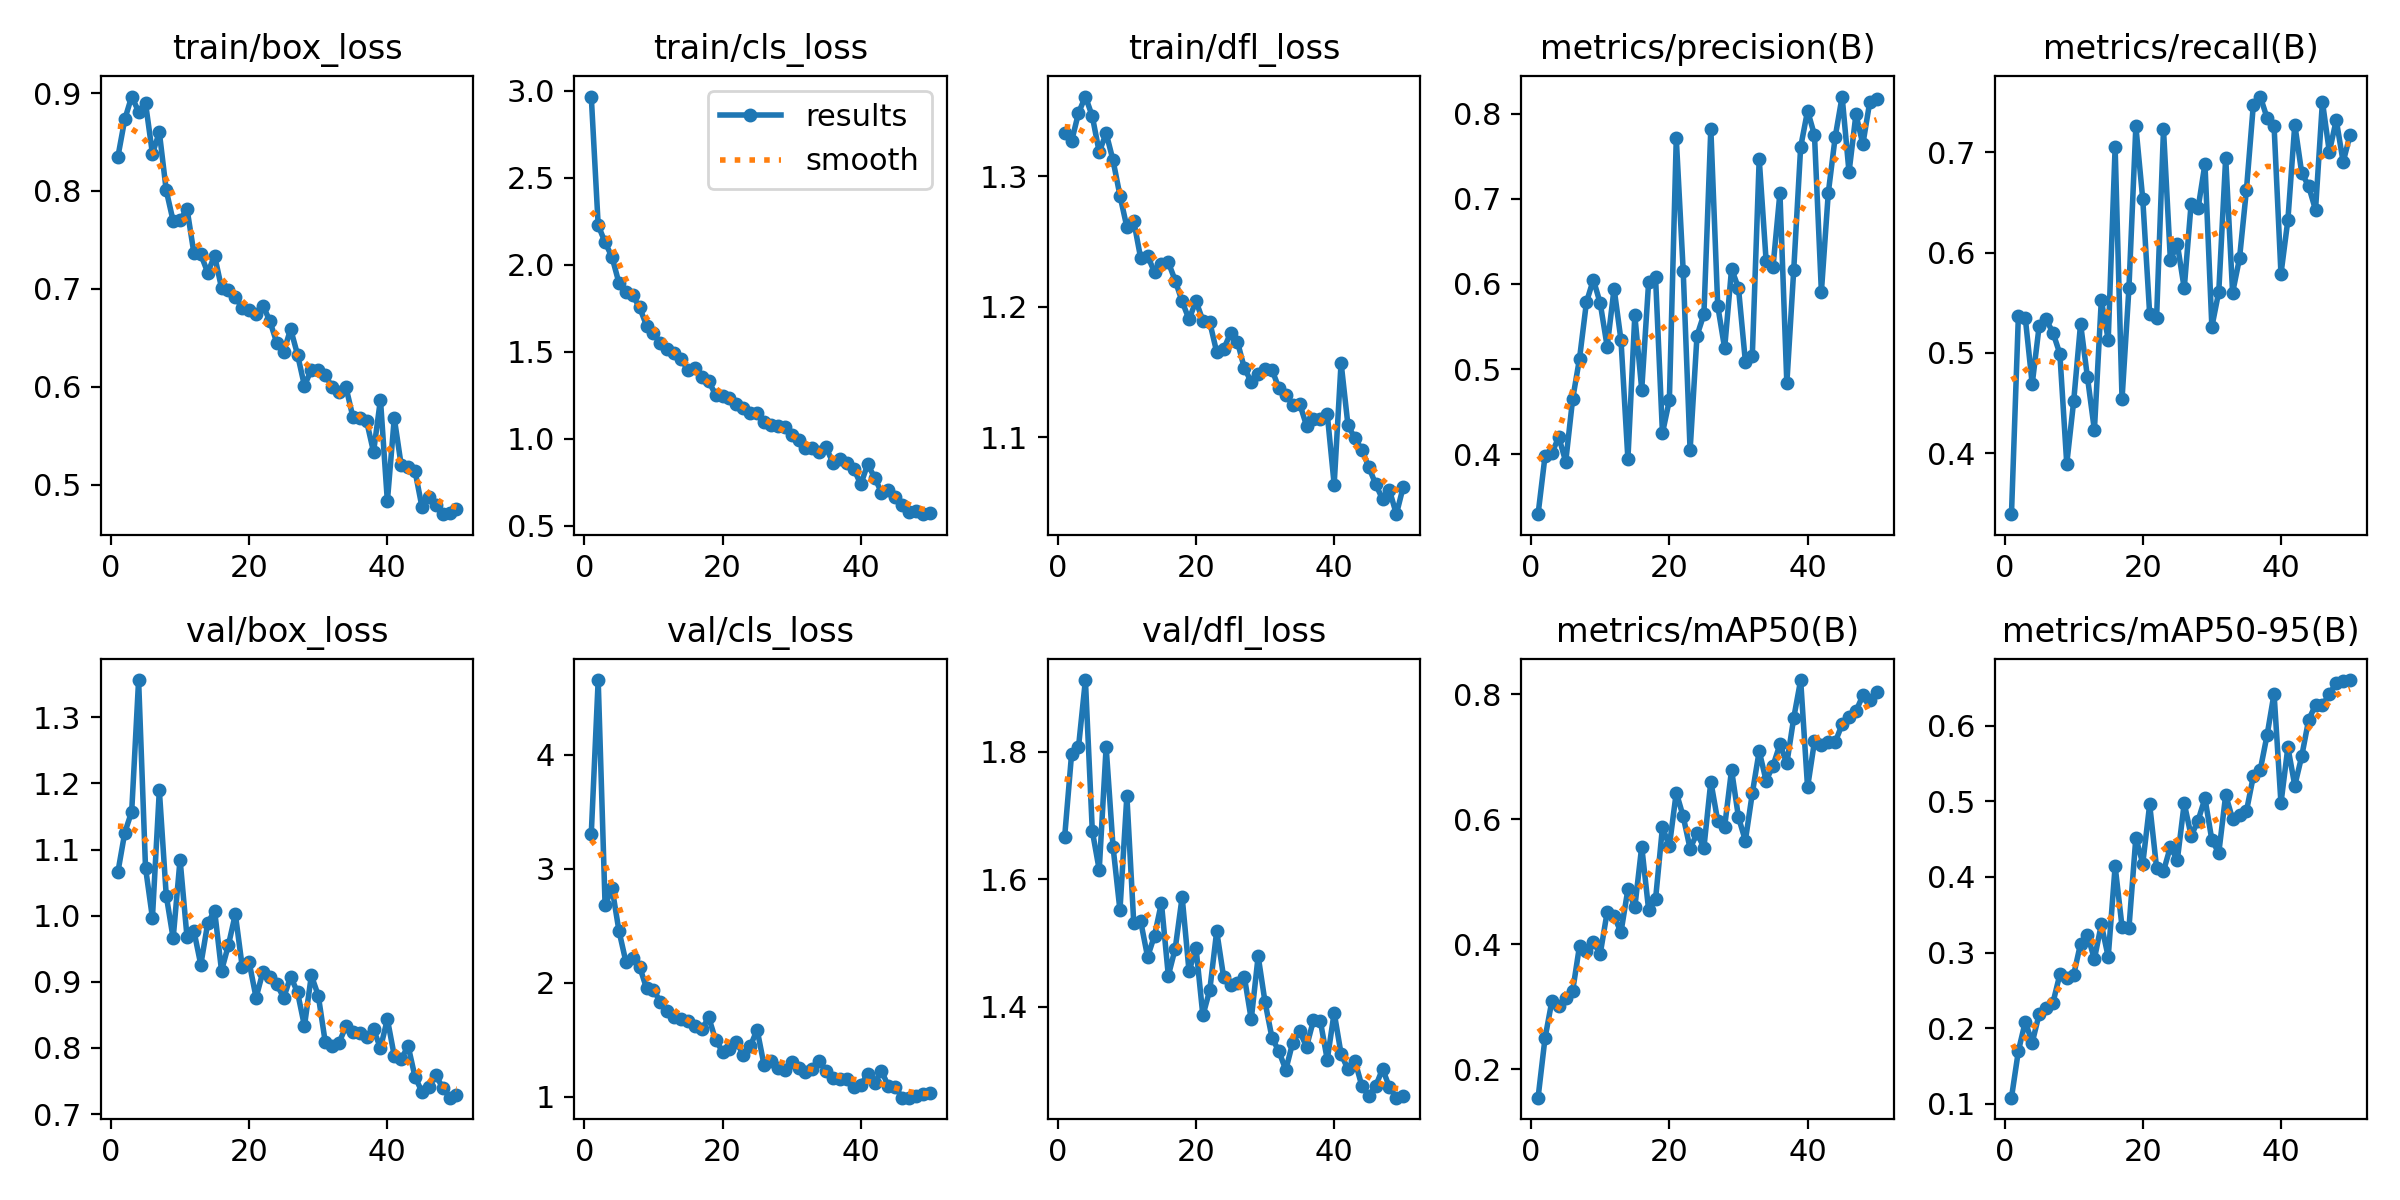

Data behind this chart, as committed beside it:
epoch, time, train/box_loss, train/cls_loss, train/dfl_loss, metrics/precision(B), metrics/recall(B), metrics/mAP50(B), metrics/mAP50-95(B), val/box_loss, val/cls_loss, val/dfl_loss, lr/pg0, lr/pg1, lr/pg2
1, 461.7, 0.8348, 2.968, 1.333, 0.3296, 0.3393, 0.1542, 0.1081, 1.066, 3.305, 1.667, 0.0003295, 0.0003295, 0.0003295
2, 1283, 0.8733, 2.227, 1.327, 0.3973, 0.5371, 0.2491, 0.1698, 1.126, 4.653, 1.797, 0.0006497, 0.0006497, 0.0006497
3, 1960, 0.8964, 2.129, 1.348, 0.4015, 0.5348, 0.3091, 0.2084, 1.157, 2.676, 1.807, 0.0009567, 0.0009567, 0.0009567
4, 2572, 0.881, 2.045, 1.361, 0.4201, 0.4689, 0.301, 0.1809, 1.356, 2.83, 1.913, 0.0009406, 0.0009406, 0.0009406
5, 2956, 0.8899, 1.896, 1.346, 0.3912, 0.5264, 0.3139, 0.2183, 1.073, 2.456, 1.676, 0.0009208, 0.0009208, 0.0009208
6, 3377, 0.8381, 1.846, 1.318, 0.4646, 0.5334, 0.3249, 0.2261, 0.9968, 2.184, 1.615, 0.000901, 0.000901, 0.000901
7, 3870, 0.8599, 1.823, 1.333, 0.5124, 0.5202, 0.3976, 0.2336, 1.19, 2.212, 1.808, 0.0008812, 0.0008812, 0.0008812
8, 4471, 0.8006, 1.755, 1.312, 0.5785, 0.4992, 0.3888, 0.2709, 1.03, 2.139, 1.651, 0.0008614, 0.0008614, 0.0008614
9, 5074, 0.7693, 1.65, 1.285, 0.605, 0.3895, 0.4035, 0.2669, 0.9658, 1.949, 1.551, 0.0008416, 0.0008416, 0.0008416
10, 12357, 0.77, 1.607, 1.261, 0.5771, 0.4518, 0.3849, 0.2705, 1.085, 1.936, 1.731, 0.0008218, 0.0008218, 0.0008218
11, 12819, 0.782, 1.548, 1.265, 0.5264, 0.529, 0.4517, 0.3119, 0.9683, 1.83, 1.531, 0.000802, 0.000802, 0.000802
12, 13186, 0.7367, 1.513, 1.237, 0.5946, 0.4755, 0.4445, 0.3229, 0.9772, 1.747, 1.534, 0.0007822, 0.0007822, 0.0007822
13, 13574, 0.7352, 1.491, 1.239, 0.5339, 0.4231, 0.4194, 0.2915, 0.9258, 1.699, 1.478, 0.0007624, 0.0007624, 0.0007624
14, 13970, 0.7167, 1.458, 1.227, 0.3942, 0.5525, 0.488, 0.337, 0.9885, 1.679, 1.512, 0.0007426, 0.0007426, 0.0007426
15, 14312, 0.7338, 1.393, 1.233, 0.5632, 0.5132, 0.4592, 0.2942, 1.008, 1.666, 1.563, 0.0007228, 0.0007228, 0.0007228
16, 14748, 0.701, 1.405, 1.234, 0.4759, 0.705, 0.5565, 0.4141, 0.9167, 1.615, 1.449, 0.000703, 0.000703, 0.000703
17, 15146, 0.6993, 1.356, 1.22, 0.6021, 0.454, 0.455, 0.3341, 0.9556, 1.589, 1.491, 0.0006832, 0.0006832, 0.0006832
18, 15529, 0.6915, 1.331, 1.204, 0.6078, 0.5647, 0.472, 0.3324, 1.002, 1.694, 1.572, 0.0006634, 0.0006634, 0.0006634
19, 15935, 0.6805, 1.251, 1.19, 0.4248, 0.7257, 0.5872, 0.4519, 0.9225, 1.494, 1.456, 0.0006436, 0.0006436, 0.0006436
20, 16327, 0.6781, 1.244, 1.204, 0.4633, 0.653, 0.5572, 0.4175, 0.9295, 1.394, 1.493, 0.0006238, 0.0006238, 0.0006238
21, 21588, 0.6739, 1.233, 1.189, 0.7709, 0.5386, 0.643, 0.4957, 0.8761, 1.413, 1.386, 0.000604, 0.000604, 0.000604
22, 45555, 0.683, 1.197, 1.188, 0.6156, 0.535, 0.6047, 0.4118, 0.9156, 1.48, 1.426, 0.0005842, 0.0005842, 0.0005842
23, 45917, 0.667, 1.177, 1.165, 0.4046, 0.7227, 0.5531, 0.4076, 0.9069, 1.366, 1.519, 0.0005644, 0.0005644, 0.0005644
24, 46250, 0.6448, 1.146, 1.167, 0.5392, 0.5923, 0.5776, 0.4398, 0.8961, 1.439, 1.447, 0.0005446, 0.0005446, 0.0005446
25, 46594, 0.6357, 1.149, 1.18, 0.5644, 0.6085, 0.5548, 0.4221, 0.876, 1.587, 1.434, 0.0005248, 0.0005248, 0.0005248
26, 46966, 0.659, 1.098, 1.173, 0.7823, 0.5643, 0.6606, 0.4972, 0.9078, 1.276, 1.438, 0.000505, 0.000505, 0.000505
27, 47502, 0.6329, 1.077, 1.153, 0.5742, 0.6488, 0.5974, 0.4541, 0.8842, 1.308, 1.447, 0.0004852, 0.0004852, 0.0004852
28, 48206, 0.6011, 1.071, 1.142, 0.5244, 0.6439, 0.5883, 0.4743, 0.8332, 1.254, 1.38, 0.0004654, 0.0004654, 0.0004654
29, 50114, 0.6176, 1.068, 1.148, 0.6177, 0.6883, 0.6792, 0.5038, 0.9097, 1.234, 1.479, 0.0004456, 0.0004456, 0.0004456
30, 50486, 0.617, 1.021, 1.153, 0.5952, 0.526, 0.6033, 0.4486, 0.8792, 1.299, 1.407, 0.0004258, 0.0004258, 0.0004258
31, 50853, 0.612, 0.9902, 1.152, 0.5087, 0.561, 0.566, 0.4316, 0.8097, 1.253, 1.351, 0.000406, 0.000406, 0.000406
32, 51206, 0.5998, 0.9474, 1.138, 0.5148, 0.6945, 0.6415, 0.5082, 0.8024, 1.219, 1.33, 0.0003862, 0.0003862, 0.0003862
33, 51584, 0.5944, 0.9467, 1.132, 0.7469, 0.56, 0.7093, 0.4762, 0.8078, 1.24, 1.301, 0.0003664, 0.0003664, 0.0003664
34, 52082, 0.5998, 0.9214, 1.125, 0.6272, 0.5942, 0.6619, 0.4815, 0.8326, 1.314, 1.344, 0.0003466, 0.0003466, 0.0003466
35, 385.5, 0.5696, 0.9491, 1.126, 0.6201, 0.6622, 0.686, 0.4867, 0.8243, 1.22, 1.361, 0.0003268, 0.0003268, 0.0003268
36, 781.6, 0.5676, 0.8573, 1.109, 0.7069, 0.747, 0.72, 0.533, 0.8221, 1.163, 1.337, 0.000307, 0.000307, 0.000307
37, 1373, 0.5648, 0.881, 1.114, 0.4831, 0.7554, 0.6897, 0.5412, 0.8172, 1.157, 1.379, 0.0002872, 0.0002872, 0.0002872
38, 1698, 0.5334, 0.8573, 1.114, 0.6169, 0.7339, 0.7625, 0.5878, 0.8283, 1.156, 1.378, 0.0002674, 0.0002674, 0.0002674
39, 2098, 0.587, 0.8258, 1.118, 0.7607, 0.7263, 0.8231, 0.6422, 0.7998, 1.086, 1.317, 0.0002476, 0.0002476, 0.0002476
40, 428.8, 0.4831, 0.7372, 1.064, 0.8033, 0.5787, 0.6513, 0.4974, 0.8436, 1.101, 1.391, 0.0002278, 0.0002278, 0.0002278
41, 932.8, 0.568, 0.8525, 1.157, 0.7749, 0.6324, 0.7248, 0.5713, 0.788, 1.198, 1.326, 0.000208, 0.000208, 0.000208
42, 1266, 0.5201, 0.7763, 1.109, 0.5907, 0.7275, 0.719, 0.5207, 0.7828, 1.119, 1.302, 0.0001882, 0.0001882, 0.0001882
43, 1577, 0.5181, 0.6899, 1.099, 0.707, 0.6794, 0.7246, 0.5593, 0.8033, 1.226, 1.315, 0.0001684, 0.0001684, 0.0001684
44, 1881, 0.5141, 0.7022, 1.09, 0.7726, 0.6662, 0.7237, 0.6073, 0.7564, 1.089, 1.276, 0.0001486, 0.0001486, 0.0001486
45, 2190, 0.4775, 0.6632, 1.077, 0.82, 0.6425, 0.7523, 0.6272, 0.7339, 1.083, 1.261, 0.0001288, 0.0001288, 0.0001288
46, 2495, 0.4874, 0.6162, 1.064, 0.7313, 0.7503, 0.7632, 0.6267, 0.7403, 0.9901, 1.275, 0.000109, 0.000109, 0.000109
47, 2800, 0.4797, 0.5788, 1.053, 0.7991, 0.7002, 0.7733, 0.6415, 0.7587, 0.9907, 1.303, 8.92e-05, 8.92e-05, 8.92e-05
48, 3117, 0.4699, 0.583, 1.059, 0.7641, 0.732, 0.7985, 0.6564, 0.7402, 1.001, 1.274, 6.94e-05, 6.94e-05, 6.94e-05
49, 3422, 0.4708, 0.5655, 1.041, 0.8137, 0.6902, 0.7915, 0.6593, 0.7249, 1.027, 1.257, 4.96e-05, 4.96e-05, 4.96e-05
50, 3745, 0.4753, 0.5726, 1.062, 0.8177, 0.7173, 0.8045, 0.6601, 0.729, 1.034, 1.26, 2.98e-05, 2.98e-05, 2.98e-05
